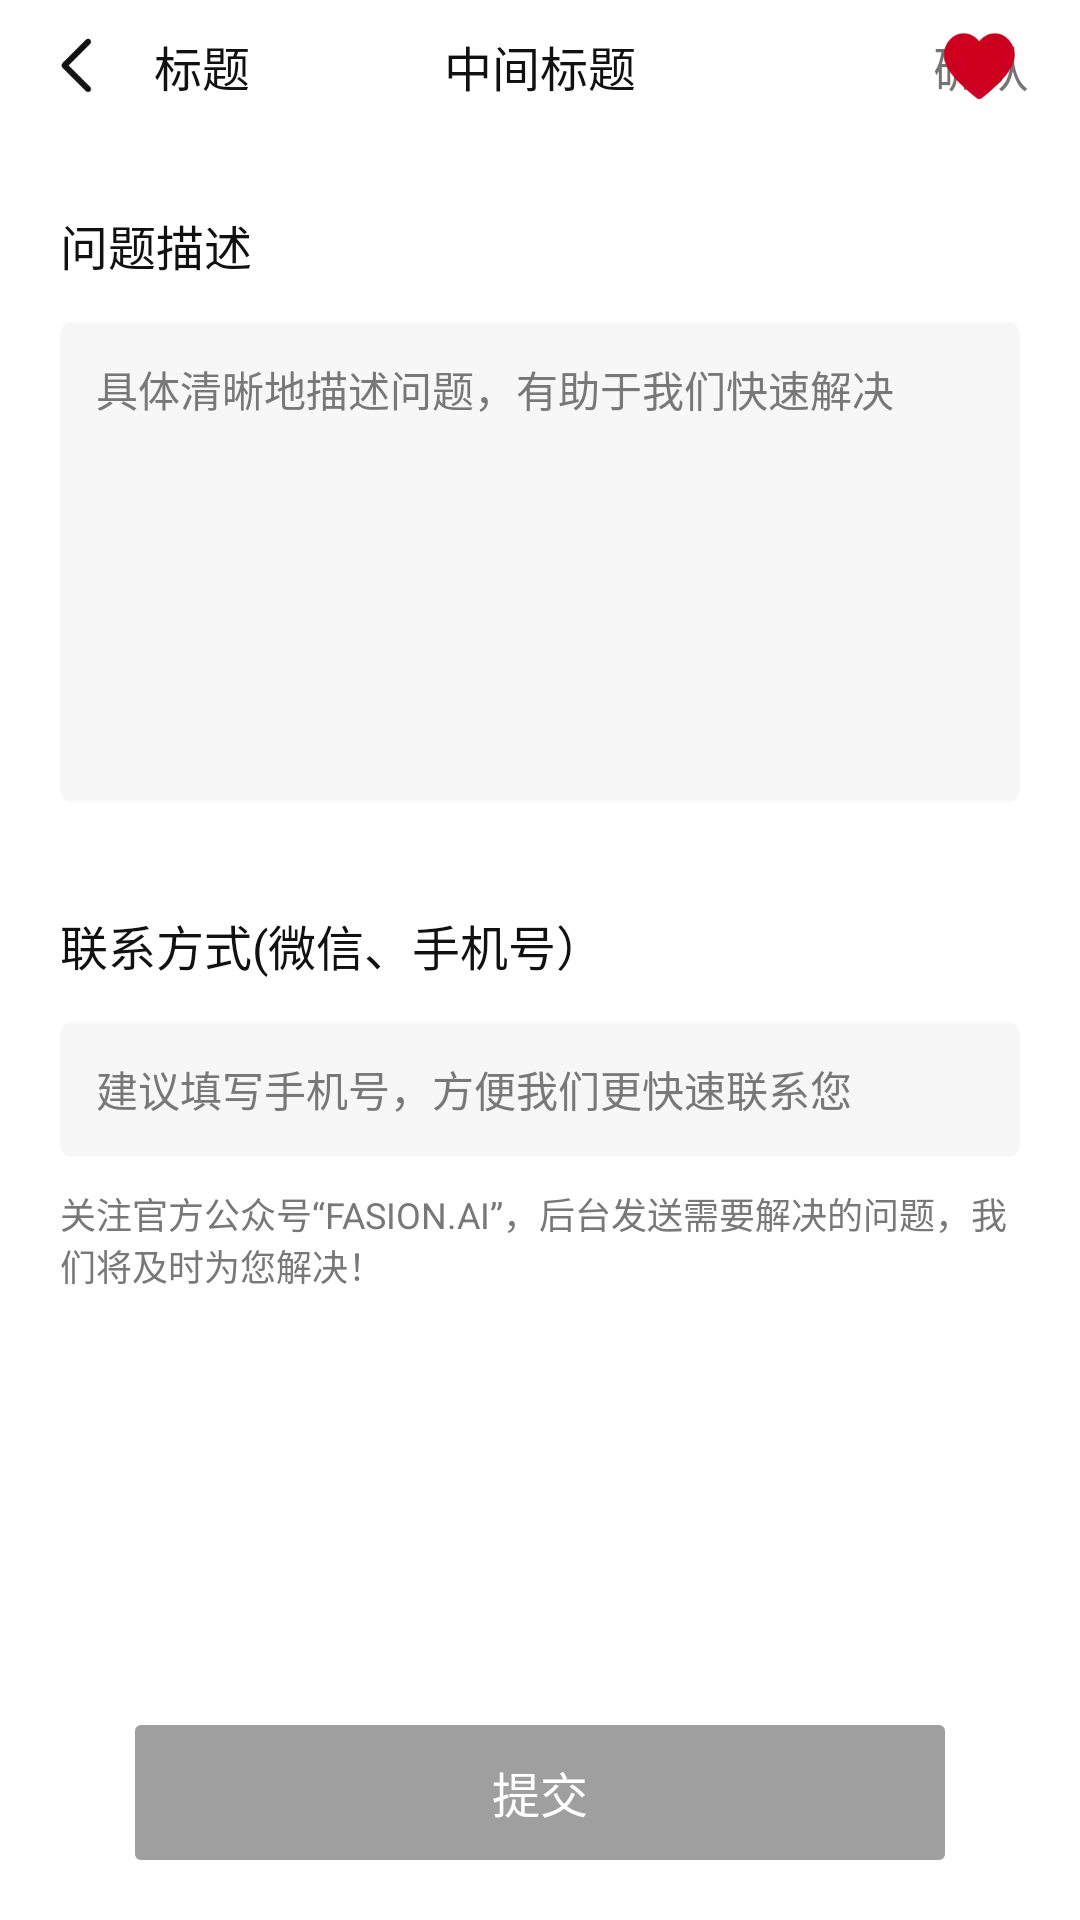

Write the Android layout XML for this screen, with the resource values it uses.
<!-- AndroidManifest.xml: application theme AppTheme -->
<!-- res/layout/activity_feed_backs.xml -->
<?xml version="1.0" encoding="utf-8"?>
<androidx.constraintlayout.widget.ConstraintLayout xmlns:android="http://schemas.android.com/apk/res/android"
    xmlns:app="http://schemas.android.com/apk/res-auto"
    xmlns:tools="http://schemas.android.com/tools"
    android:id="@+id/feedBacks_clAll"
    android:layout_width="match_parent"
    android:layout_height="match_parent"
    tools:context=".toolbar.FeedBacksActivity">

    <include
        android:id="@+id/feedBacks_title"
        layout="@layout/include_title" />

    <TextView
        android:id="@+id/feedBacks_tv1"
        android:layout_width="wrap_content"
        android:layout_height="wrap_content"
        android:layout_marginStart="20dp"
        android:layout_marginTop="26dp"
        android:text="@string/problem_desc"
        android:textColor="@color/color_111111"
        android:textSize="16sp"
        app:layout_constraintLeft_toLeftOf="parent"
        app:layout_constraintTop_toBottomOf="@+id/feedBacks_title" />

    <androidx.cardview.widget.CardView
        android:id="@+id/feedBacks_cardView"
        android:layout_width="match_parent"
        android:layout_height="160dp"
        android:layout_marginHorizontal="20dp"
        android:layout_marginVertical="14dp"
        app:cardBackgroundColor="@color/color_F7F7F7"
        app:cardCornerRadius="4dp"
        app:cardElevation="0dp"
        app:layout_constraintTop_toBottomOf="@+id/feedBacks_tv1">

        <androidx.appcompat.widget.AppCompatEditText
            android:id="@+id/feedBacks_et"
            android:layout_width="match_parent"
            android:layout_height="match_parent"
            android:background="@null"
            android:gravity="top"
            android:hint="@string/problem_desc_hint"
            android:padding="12dp"
            android:textColor="@color/color_111111"
            android:textColorHint="@color/color_787878"
            android:textSize="14sp" />
    </androidx.cardview.widget.CardView>

    <TextView
        android:id="@+id/feedBacks_tvContactKey"
        android:layout_width="wrap_content"
        android:layout_height="wrap_content"
        android:layout_marginStart="20dp"
        android:layout_marginTop="36dp"
        android:text="@string/contact_key"
        android:textColor="@color/color_111111"
        android:textSize="16sp"
        app:layout_constraintLeft_toLeftOf="parent"
        app:layout_constraintTop_toBottomOf="@+id/feedBacks_cardView" />

    <androidx.cardview.widget.CardView
        android:id="@+id/feedBacks_cardView2"
        android:layout_width="match_parent"
        android:layout_height="45dp"
        android:layout_marginHorizontal="20dp"
        android:layout_marginVertical="14dp"
        app:cardBackgroundColor="@color/color_F7F7F7"
        app:cardCornerRadius="4dp"
        app:cardElevation="0dp"
        app:layout_constraintTop_toBottomOf="@+id/feedBacks_tvContactKey">

        <androidx.appcompat.widget.AppCompatEditText
            android:id="@+id/feedBacks_etPhone"
            android:layout_width="match_parent"
            android:layout_height="match_parent"
            android:background="@null"
            android:gravity="top"
            android:hint="@string/problem_phone_hint"
            android:padding="12dp"
            android:textColor="@color/color_111111"
            android:textColorHint="@color/color_787878"
            android:textSize="14sp" />
    </androidx.cardview.widget.CardView>

    <TextView
        android:layout_width="match_parent"
        android:layout_height="wrap_content"
        android:layout_marginHorizontal="20dp"
        android:layout_marginTop="10dp"
        android:text="@string/the_public"
        android:textColor="@color/color_787878"
        android:textSize="12sp"
        app:layout_constraintLeft_toLeftOf="parent"
        app:layout_constraintTop_toBottomOf="@+id/feedBacks_cardView2" />

    <TextView
        android:id="@+id/feedBacks_tvSubmit"
        android:layout_width="270dp"
        android:layout_height="45dp"
        android:layout_marginBottom="20dp"
        android:alpha="0.4"
        android:background="@drawable/shape_111111_2"
        android:gravity="center"
        android:text="@string/submit"
        android:textColor="@color/white"
        android:textSize="16sp"
        app:layout_constraintBottom_toBottomOf="parent"
        app:layout_constraintLeft_toLeftOf="parent"
        app:layout_constraintRight_toRightOf="parent" />
</androidx.constraintlayout.widget.ConstraintLayout>
<!-- res/layout/include_title.xml (included above) -->
<?xml version="1.0" encoding="utf-8"?>
<androidx.constraintlayout.widget.ConstraintLayout xmlns:android="http://schemas.android.com/apk/res/android"
    xmlns:app="http://schemas.android.com/apk/res-auto"
    xmlns:tools="http://schemas.android.com/tools"
    android:layout_width="match_parent"
    android:layout_height="44dp"
    android:orientation="vertical">

    <androidx.appcompat.widget.AppCompatImageView
        android:id="@+id/inCludeTitle_ivBack"
        android:layout_width="wrap_content"
        android:layout_height="0dp"
        android:paddingHorizontal="14.5dp"
        android:src="@mipmap/icon_back"
        app:layout_constraintBottom_toBottomOf="parent"
        app:layout_constraintLeft_toLeftOf="parent"
        app:layout_constraintTop_toTopOf="parent" />

    <TextView
        android:id="@+id/inCludeTitle_tvTitle"
        android:layout_width="wrap_content"
        android:layout_height="wrap_content"
        android:textColor="@color/color_111111"
        android:textSize="16sp"
        app:layout_constraintBottom_toBottomOf="parent"
        app:layout_constraintLeft_toRightOf="@+id/inCludeTitle_ivBack"
        app:layout_constraintTop_toTopOf="parent"
        tools:text="标题" />

    <TextView
        android:id="@+id/inCludeTitle_tvCenterTitle"
        android:layout_width="wrap_content"
        android:layout_height="wrap_content"
        android:textColor="@color/color_111111"
        android:textSize="16sp"
        app:layout_constraintBottom_toBottomOf="parent"
        app:layout_constraintLeft_toLeftOf="parent"
        app:layout_constraintRight_toRightOf="parent"
        app:layout_constraintTop_toTopOf="parent"
        tools:text="中间标题" />

    <TextView
        android:id="@+id/inCludeTitle_tvRight"
        android:layout_width="wrap_content"
        android:layout_height="wrap_content"
        android:paddingStart="10dp"
        android:paddingEnd="17dp"
        android:textSize="16sp"
        app:layout_constraintBottom_toBottomOf="parent"
        app:layout_constraintRight_toRightOf="parent"
        app:layout_constraintTop_toTopOf="parent"
        tools:text="确认" />

    <androidx.appcompat.widget.AppCompatImageView
        android:id="@+id/inCludeTitle_ivRight"
        android:layout_width="wrap_content"
        android:layout_height="wrap_content"
        android:layout_marginEnd="20dp"
        app:layout_constraintBottom_toBottomOf="parent"
        app:layout_constraintRight_toRightOf="parent"
        app:layout_constraintTop_toTopOf="parent"
        tools:src="@mipmap/icon_collect" />

</androidx.constraintlayout.widget.ConstraintLayout>
<!-- resources referenced by this layout -->
<resources>
  <color name="color_111111">#111111</color>
  <color name="color_787878">#787878</color>
  <color name="color_F7F7F7">#F7F7F7</color>
  <color name="white">#FFFFFF</color>
  <!-- drawable shape_111111_2 (drawable) -->
  <?xml version="1.0" encoding="utf-8"?>
  <shape xmlns:android="http://schemas.android.com/apk/res/android">
  
      <solid android:color="@color/color_111111" />
  
      <corners android:radius="2dp" />
  </shape>
  <!-- mipmap icon_back: png bitmap (mipmap-xxhdpi, 903 bytes) -->
  <!-- mipmap icon_collect: webp bitmap (mipmap-xxhdpi, 1410 bytes) -->
  <string name="contact_key">联系方式(微信、手机号）</string>
  <string name="problem_desc">问题描述</string>
  <string name="problem_desc_hint">具体清晰地描述问题，有助于我们快速解决</string>
  <string name="problem_phone_hint">建议填写手机号，方便我们更快速联系您</string>
  <string name="submit">提交</string>
  <string name="the_public">关注官方公众号“FASION.AI”，后台发送需要解决的问题，我们将及时为您解决！</string>
  <style name="AppTheme" parent="Base.AppTheme" />
  <style name="Base.AppTheme" parent="Theme.MaterialComponents.DayNight.NoActionBar">
          
          <item name="colorPrimary">@color/white</item>
          <item name="colorPrimaryVariant">@color/purple_700</item>
          <item name="colorOnPrimary">@color/white</item>
          
          <item name="colorSecondary">@color/teal_200</item>
          <item name="colorSecondaryVariant">@color/teal_700</item>
          <item name="colorOnSecondary">@color/black</item>
          
  
          
          <item name="android:windowLightStatusBar" tools:targetApi="m">@bool/use_light_status</item>
          
          <item name="android:statusBarColor">@color/white</item>
      </style>
  <color name="purple_700">#FF3700B3</color>
  <color name="teal_200">#FF03DAC5</color>
  <color name="teal_700">#FF018786</color>
  <color name="black">#000000</color>
</resources>
